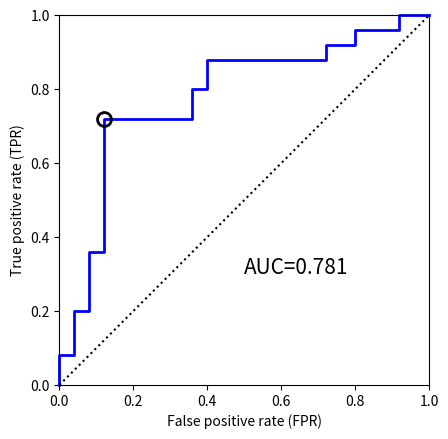

This figure's Python source:
"""
ROC analysis for 2-class classification
Created on Tue Nov 16 2021
@author: ynomura
"""

import matplotlib.pyplot as plt
import numpy as np


def roc_analysis(likelihoods, labels, roc_curve_file_name):
    # sort by likelihood (descending order)
    sorted_idx = np.argsort(-likelihoods)
    binary_array = labels[sorted_idx]
    sorted_likelihood = likelihoods[sorted_idx]

    # ROC analysis
    fpr = np.cumsum(1 - binary_array) / np.sum(1 - binary_array)
    tpr = np.cumsum(binary_array) / np.sum(binary_array)
    auc = np.sum(tpr * (1 - binary_array)) / np.sum(1 - binary_array)

    # Add (0,0) for plotting
    fpr_for_plot = np.insert(fpr, 0, 0.0)
    tpr_for_plot = np.insert(tpr, 0, 0.0)

    # Get cut-off point by Youden index
    cutoff_idx = np.argmax(tpr - fpr)
    max_accuracy = (
        np.sum(binary_array[0 : cutoff_idx + 1] == 1)
        + np.sum(binary_array[cutoff_idx + 1 :] == 0)
    ) / len(tpr)

    # Plot ROC curve
    plt.plot(fpr_for_plot, tpr_for_plot, "b", linewidth=2.0, clip_on=False)

    base_points = np.array([0, 1])
    plt.plot(base_points, base_points, "k", linestyle="dotted")
    plt.plot(
        fpr[cutoff_idx],
        tpr[cutoff_idx],
        "o",
        ms=10,
        markeredgewidth=2,
        markerfacecolor="None",
        markeredgecolor="k",
    )

    plt.xlabel("False positive rate (FPR)")
    plt.ylabel("True positive rate (TPR)")

    plt.xlim(0, 1)
    plt.ylim(0, 1)
    plt.gca().set_aspect("equal", adjustable="box")

    plt.text(0.5, 0.3, "AUC=%.3f" % (auc), size=15)

    plt.savefig(roc_curve_file_name)
    plt.close()

    return auc, tpr[cutoff_idx], fpr[cutoff_idx], sorted_likelihood[cutoff_idx]


if __name__ == "__main__":
    likelihoods = np.array(
        [
            0.210,
            0.327,
            0.451,
            0.930,
            0.649,
            0.772,
            0.481,
            0.601,
            0.308,
            0.852,
            0.758,
            0.379,
            0.268,
            0.368,
            0.770,
            0.250,
            0.396,
            0.121,
            0.637,
            0.523,
            0.204,
            0.587,
            0.894,
            0.078,
            0.773,
            0.083,
            0.639,
            0.773,
            0.421,
            0.820,
            0.101,
            0.348,
            0.393,
            0.309,
            0.598,
            0.392,
            0.532,
            0.398,
            0.285,
            0.352,
            0.610,
            0.641,
            0.582,
            0.447,
            0.940,
            0.691,
            0.353,
            0.377,
            0.388,
            0.154,
        ]
    )

    labels = np.array(
        [
            1,
            0,
            0,
            1,
            0,
            1,
            0,
            1,
            0,
            1,
            1,
            1,
            0,
            0,
            1,
            0,
            1,
            0,
            1,
            0,
            0,
            1,
            0,
            0,
            0,
            0,
            1,
            1,
            0,
            1,
            1,
            0,
            1,
            0,
            1,
            0,
            1,
            0,
            1,
            0,
            1,
            1,
            1,
            0,
            1,
            1,
            0,
            0,
            1,
            0,
        ]
    )

    roc_curve_file_name = "roc_curve.png"

    roc_analysis(likelihoods, labels, roc_curve_file_name)
